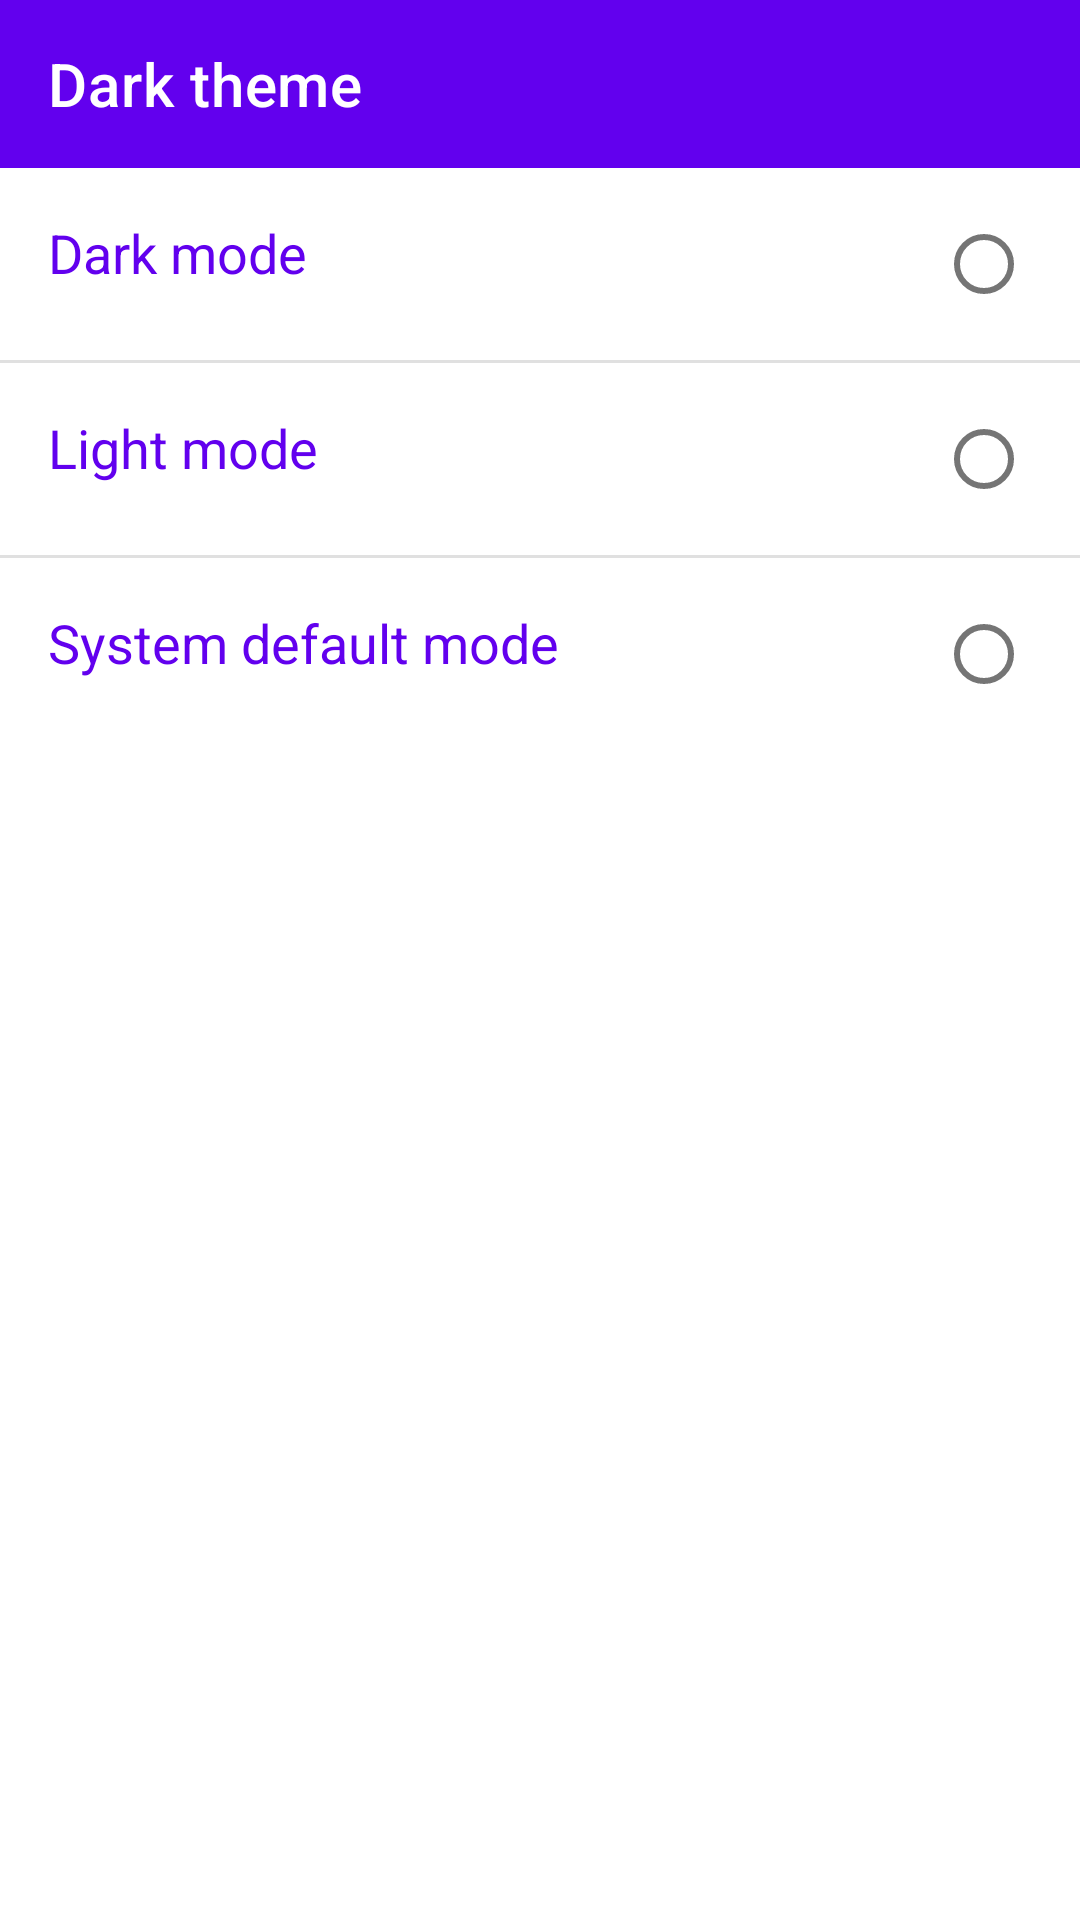

Layout XML and referenced resources for this Android screen:
<!-- AndroidManifest.xml: application theme Theme.GithubClient -->
<!-- res/layout/fragment_night_mode.xml -->
<?xml version="1.0" encoding="utf-8"?>
<LinearLayout xmlns:android="http://schemas.android.com/apk/res/android"
    xmlns:app="http://schemas.android.com/apk/res-auto"
    android:layout_width="match_parent"
    android:layout_height="match_parent"
    android:orientation="vertical">

    <com.google.android.material.appbar.AppBarLayout
        android:id="@+id/app_bar"
        style="@style/Widget.MaterialComponents.AppBarLayout.Primary"
        android:layout_width="match_parent"
        android:layout_height="wrap_content">

        <androidx.appcompat.widget.Toolbar
            android:id="@+id/toolbar"
            style="@style/Widget.MaterialComponents.Toolbar.Primary"
            android:layout_width="match_parent"
            android:layout_height="wrap_content"
            app:title="@string/night_mode_title" />
    </com.google.android.material.appbar.AppBarLayout>

    <RadioGroup
        android:id="@+id/radio_group"
        android:layout_width="match_parent"
        android:layout_height="match_parent"
        android:divider="?android:attr/dividerHorizontal"
        android:showDividers="middle"
        android:theme="@style/ThemeOverlay.RadioButtons">

        <RadioButton
            android:id="@+id/button_dark_mode"
            android:layout_width="match_parent"
            android:layout_height="wrap_content"
            android:text="@string/night_mode_button_dark" />

        <RadioButton
            android:id="@+id/button_light_mode"
            android:layout_width="match_parent"
            android:layout_height="wrap_content"
            android:text="@string/night_mode_button_light" />

        <RadioButton
            android:id="@+id/button_system_mode"
            android:layout_width="match_parent"
            android:layout_height="wrap_content"
            android:text="@string/night_mode_button_default" />
    </RadioGroup>
</LinearLayout>
<!-- resources referenced by this layout -->
<resources>
  <string name="night_mode_button_dark">Dark mode</string>
  <string name="night_mode_button_default">System default mode</string>
  <string name="night_mode_button_light">Light mode</string>
  <string name="night_mode_title">Dark theme</string>
  <style name="ThemeOverlay.RadioButtons" parent="ThemeOverlay.MaterialComponents.Light">
          <item name="radioButtonStyle">@style/RadioButtonStyle</item>
      </style>
  <style name="Theme.GithubClient" parent="Theme.MaterialComponents.DayNight.NoActionBar">
          
          <item name="colorPrimary">@color/purple_500</item>
          <item name="colorPrimaryVariant">@color/purple_700</item>
          <item name="colorOnPrimary">@color/white</item>
          
          <item name="colorSecondary">@color/teal_200</item>
          <item name="colorSecondaryVariant">@color/teal_700</item>
          <item name="colorOnSecondary">@color/black</item>
          
          <item name="android:statusBarColor">@color/color_system_bar</item>
          <item name="android:navigationBarColor">@color/color_system_bar</item>
      </style>
  <style name="RadioButtonStyle">
          <item name="android:button">@null</item>
          <item name="android:padding">16dp</item>
          <item name="android:drawableEnd">?android:attr/listChoiceIndicatorSingle</item>
          <item name="android:textAppearance">@style/ColoredTextStyle</item>
          <item name="android:background">?attr/selectableItemBackground</item>
          <item name="android:textColor">@null</item>
      </style>
  <style name="ColoredTextStyle" parent="TextAppearance.AppCompat.Medium">
          <item name="android:textColor">?colorPrimary</item>
      </style>
  <!-- not gathered from this repository: default colours our renderer supplied (Android Studio template values) -->
  <color name="purple_500">#FF6200EE</color>
  <color name="purple_700">#FF3700B3</color>
  <color name="teal_200">#FF03DAC5</color>
  <color name="teal_700">#FF018786</color>
  <color name="black">#FF000000</color>
  <color name="white">#FFFFFFFF</color>
</resources>
